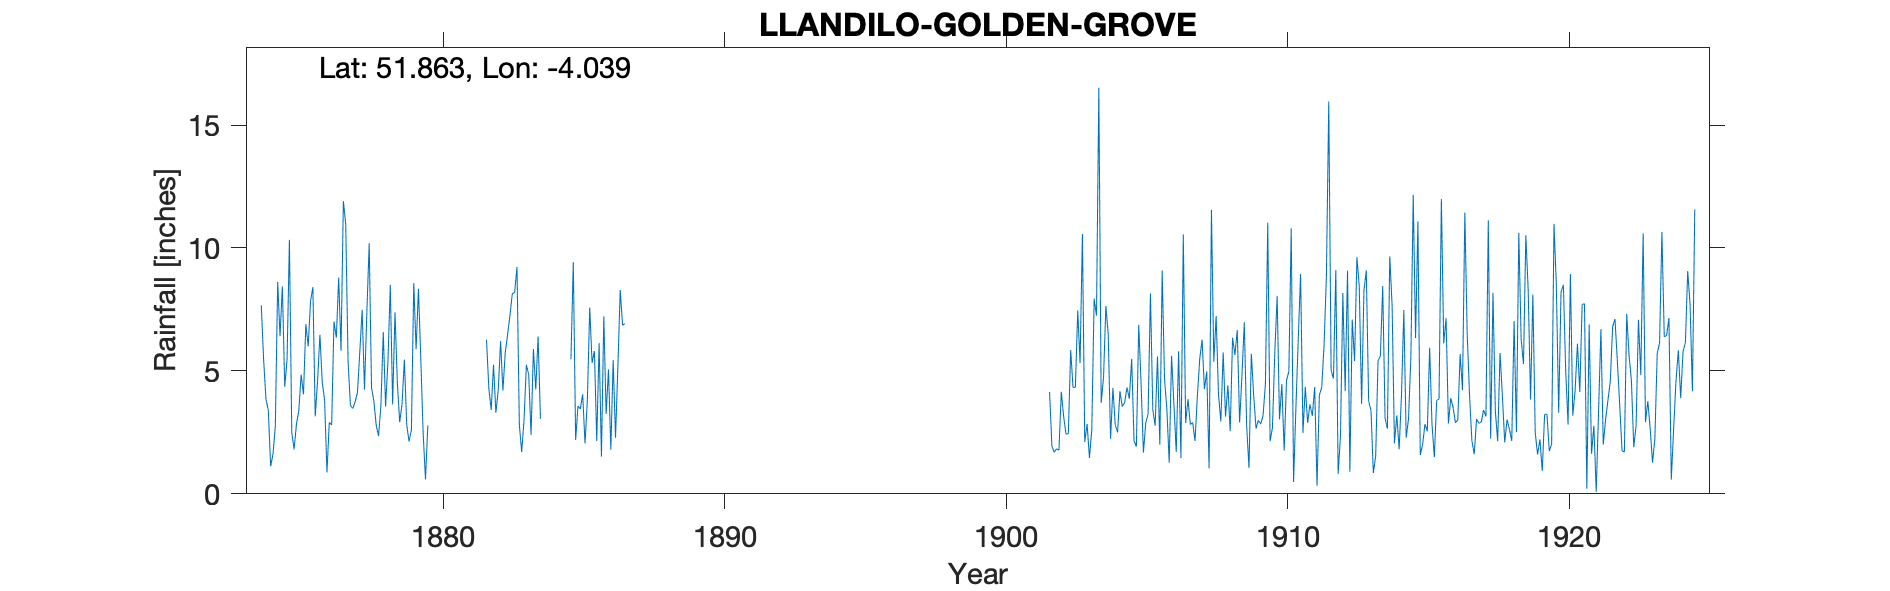

The data file committed next to this chart (first rows):
LLANDILO-GOLDEN-GROVE, , , , , , , , , , , , , , , , , , , , , , , 
Grid ref, SN597202, Long, -4.039, Lat, 51.86, Elevation, 125, ft., , , , , , , , , , , , , , , 
Station no, RR1810, , , , , , , , , , , , , , , , , , , , , , 
, 1870, 1871, 1872, 1873, 1874, 1875, 1876, 1877, 1878, 1879, 1880, 1881, 1882, 1883, 1884, 1885, 1886, 1887, 1888, 1889, 1890, 1891, 1892
January, , , , , 7.67, 10.33, 4.59, 10.96, 3.77, 3.64, , , 6.27, 8.19, , 5.48, 6.13, , , , , , 
February, , , , , 5.48, 2.5, 6.47, 5.4, 2.79, 5.46, , , 4.3, 9.23, , 9.42, 1.52, , , , , , 
March, , , , , 3.85, 1.81, 4.54, 3.6, 2.35, 2.81, , , 3.41, 2.82, , 2.19, 7.22, , , , , , 
April, , , , , 3.41, 2.84, 3.81, 3.47, 3.6, 2.13, , , 5.25, 1.7, , 3.58, 3.25, , , , , , 
May, , , , , 1.12, 3.38, 0.87, 3.73, 6.58, 2.6, , , 3.3, 3, , 3.45, 5.06, , , , , , 
June, , , , , 1.62, 4.85, 2.91, 4.12, 3.55, 8.57, , , 4.21, 5.25, , 4.05, 1.8, , , , , , 
July, , , , , 2.75, 4.05, 2.8, 5.77, 5.38, 5.88, , , 6.21, 4.85, , 2.05, 5.44, , , , , , 
August, , , , , 8.62, 6.9, 7.01, 7.48, 8.5, 8.34, , , 4.2, 2.4, , 3.82, 2.28, , , , , , 
September, , , , , 6.41, 6, 6.35, 4.24, 3.64, 5.49, , , 5.75, 5.89, , 7.58, 5.16, , , , , , 
October, , , , , 8.44, 7.83, 8.79, 7.34, 7.38, 2.46, , , 6.48, 4.25, , 5.33, 8.29, , , , , , 
November, , , , , 4.35, 8.41, 5.82, 10.19, 4.53, 0.59, , , 7.25, 6.4, , 5.81, 6.86, , , , , , 
December, , , , , 5.46, 3.15, 11.91, 4.32, 2.92, 2.78, , , 8.14, 3.05, , 2.15, 6.92, , , , , , 
Total, , , , , 59.18, 62.05, 65.87, 70.62, 54.99, 50.75, , 50.25, 64.77, 57.03, , 54.91, 59.93, , , , , , 
NOTES, , , , , , , , , , , , , , , , , , , , , , , 
NGR is on the Golden Grove estate at abo…, , , , , , , , , , , , , , , , , , , , , , , 
There is also a reading of 39.12 inches …, , , , , , , , , , , , , , , , , , , , , , , 
On the 1880s record sheet the inspector …, , , , , , , , , , , , , , , , , , , , , , , 
March 1924 reading is noted as being cor…, , , , , , , , , , , , , , , , , , , , , , , 
